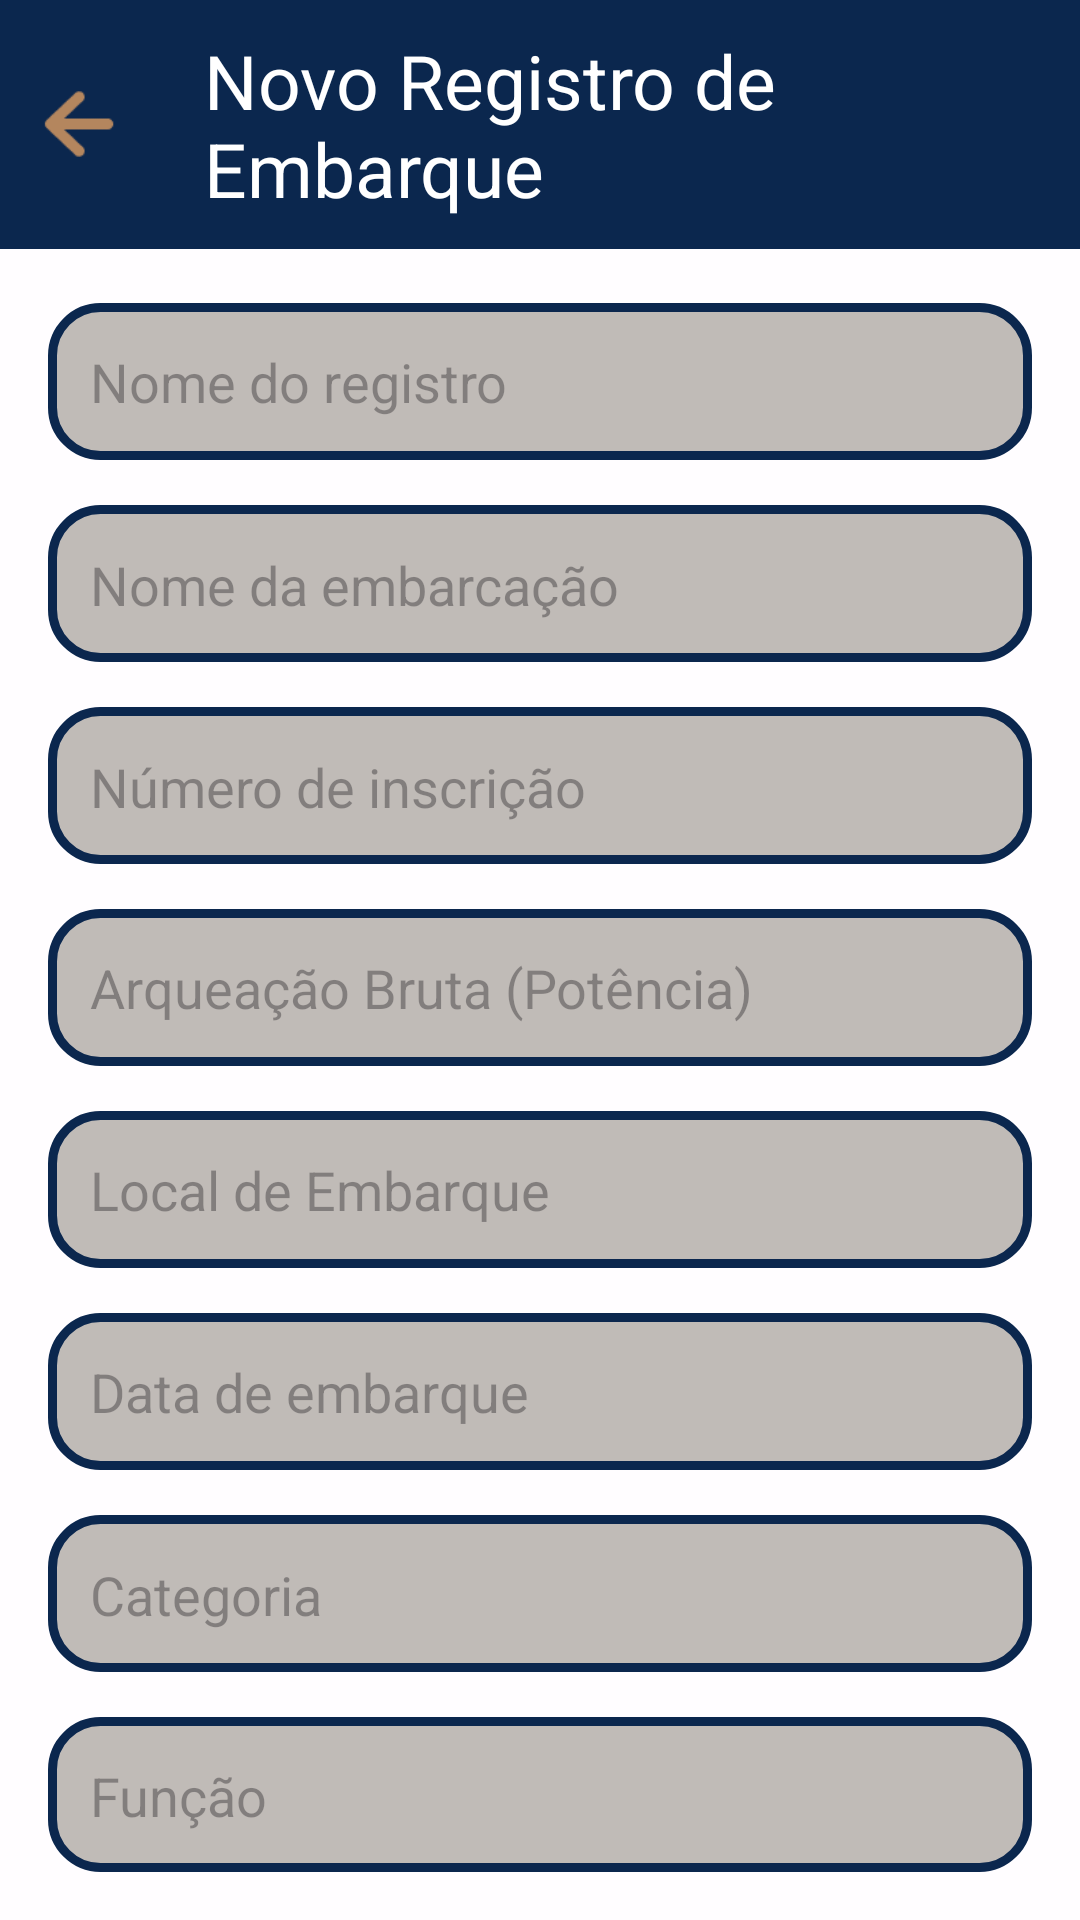

Produce the Android XML layout that renders to this screen, including the resource entries it uses.
<!-- AndroidManifest.xml: application theme Theme.Ecir -->
<!-- res/layout/test.xml -->
<?xml version="1.0" encoding="utf-8"?>
<RelativeLayout
    xmlns:android="http://schemas.android.com/apk/res/android"
    xmlns:app="http://schemas.android.com/apk/res-auto"
    android:layout_width="match_parent"
    android:layout_height="match_parent"
    android:background="#C9FFFFFF">

    
    <LinearLayout
        android:layout_width="match_parent"
        android:layout_height="wrap_content"
        android:layout_alignParentTop="true"
        android:orientation="horizontal"
        android:background="#0B274E"
        android:padding="10dp"
        android:gravity="center_vertical">

        
        <ImageView
            android:layout_width="50dp"
            android:layout_height="56dp"
            android:layout_marginEnd="8dp"
            android:clickable="true"
            android:contentDescription="@string/voltar"
            android:focusable="true"
            android:src="@drawable/seta" />

        
        <TextView
            android:layout_width="wrap_content"
            android:layout_height="wrap_content"
            android:gravity="center_vertical"
            android:text="@string/novo_registro"
            android:textColor="#FFFFFF"
            android:textSize="25sp" />

    </LinearLayout>

    
    <LinearLayout
        android:layout_width="match_parent"
        android:layout_height="wrap_content"
        android:layout_alignParentEnd="true"
        android:layout_marginTop="70dp"
        android:layout_marginEnd="0dp"
        android:orientation="vertical"
        android:padding="16dp">


        
        <EditText
            android:layout_width="match_parent"
            android:layout_height="wrap_content"
            android:layout_marginTop="15dp"
            android:autofillHints="username"
            android:background="@drawable/rounded_corners"
            android:hint="@string/nome_registro"
            android:inputType="number"
            android:padding="14dp" />

        

        
        <EditText
            android:layout_width="match_parent"
            android:layout_height="wrap_content"
            android:layout_marginTop="15dp"
            android:autofillHints="name"
            android:background="@drawable/rounded_corners"
            android:hint="@string/nome_embarcacao"
            android:inputType="textPersonName"
            android:padding="14dp" />

        <EditText
            android:layout_width="match_parent"
            android:layout_height="wrap_content"
            android:layout_marginTop="15dp"
            android:autofillHints="addressLocality"
            android:background="@drawable/rounded_corners"
            android:hint="@string/numero_inscricao"
            android:inputType="text"
            android:padding="14dp" />

        
        <EditText
            android:layout_width="match_parent"
            android:layout_height="wrap_content"
            android:layout_marginTop="15dp"
            android:autofillHints="countryName"
            android:background="@drawable/rounded_corners"
            android:hint="@string/arqueacao"
            android:inputType="text"
            android:padding="14dp" />

        
        <EditText
            android:layout_width="match_parent"
            android:layout_height="wrap_content"
            android:layout_marginTop="15dp"
            android:autofillHints="birthday"
            android:background="@drawable/rounded_corners"
            android:hint="@string/local_embarque"
            android:inputType="date"
            android:padding="14dp" />

        
        <EditText
            android:layout_width="match_parent"
            android:layout_height="wrap_content"
            android:layout_marginTop="15dp"
            android:autofillHints="organization"
            android:background="@drawable/rounded_corners"
            android:hint="@string/data_embarque"
            android:inputType="text"
            android:padding="14dp" />


        <EditText
            android:layout_width="match_parent"
            android:layout_height="wrap_content"
            android:layout_marginTop="15dp"
            android:autofillHints="organization"
            android:background="@drawable/rounded_corners"
            android:hint="@string/categoria"
            android:inputType="text"
            android:padding="14dp" />
        <EditText
            android:layout_width="match_parent"
            android:layout_height="wrap_content"
            android:layout_marginTop="15dp"
            android:autofillHints="organization"
            android:background="@drawable/rounded_corners"
            android:hint="@string/funcao"
            android:inputType="text"
            android:padding="14dp" />

        <EditText
            android:layout_width="match_parent"
            android:layout_height="wrap_content"
            android:layout_marginTop="15dp"
            android:autofillHints="organization"
            android:background="@drawable/rounded_corners"
            android:hint="@string/tipo_navegaçao"
            android:inputType="text"
            android:padding="14dp" />

        <Button
            android:id="@+id/btnSalvarCertificado"
            android:layout_width="match_parent"
            android:layout_height="wrap_content"
            android:autofillHints="organization"
            android:layout_marginTop="30dp"
            android:text="Salvar"
            android:backgroundTint="#0B274E"
            android:textColor="#FFFFFF"
            android:padding="10dp"
            android:textSize="20sp"
            android:drawableLeft="@drawable/salvar"
            android:gravity="center"/>

    </LinearLayout>



</RelativeLayout>
<!-- resources referenced by this layout -->
<resources>
  <!-- drawable rounded_corners (drawable) -->
  <?xml version="1.0" encoding="utf-8"?>
  <shape xmlns:android="http://schemas.android.com/apk/res/android"
      xmlns:tools="http://schemas.android.com/tools"
      android:shape="rectangle"
      tools:ignore="ExtraText">
      <solid android:color="#C9AFABA4" /> 
      <corners android:radius="16dp" /> 
      <padding
          android:left="8dp"
          android:top="8dp"
          android:right="8dp"
          android:bottom="8dp"/> 
      <stroke
          android:width="3dp"
          android:color="#0B274E" />
  </shape>
  <!-- drawable salvar: png bitmap (drawable, 746 bytes) -->
  <!-- drawable seta: png bitmap (drawable, 649 bytes) -->
  <string name="arqueacao">Arqueação Bruta (Potência)</string>
  <string name="categoria">Categoria\n</string>
  <string name="data_embarque">Data de embarque</string>
  <string name="funcao">Função\n</string>
  <string name="local_embarque">Local de Embarque</string>
  <string name="nome_embarcacao">Nome da embarcação\n</string>
  <string name="nome_registro">Nome do registro</string>
  <string name="novo_registro">Novo Registro de Embarque</string>
  <string name="numero_inscricao">Número de inscrição\n</string>
  <string name="voltar">Voltar</string>
  <style name="Theme.Ecir" parent="Base.Theme.Ecir" />
  <style name="Base.Theme.Ecir" parent="Theme.Material3.DayNight.NoActionBar">
          
          
      </style>
</resources>
